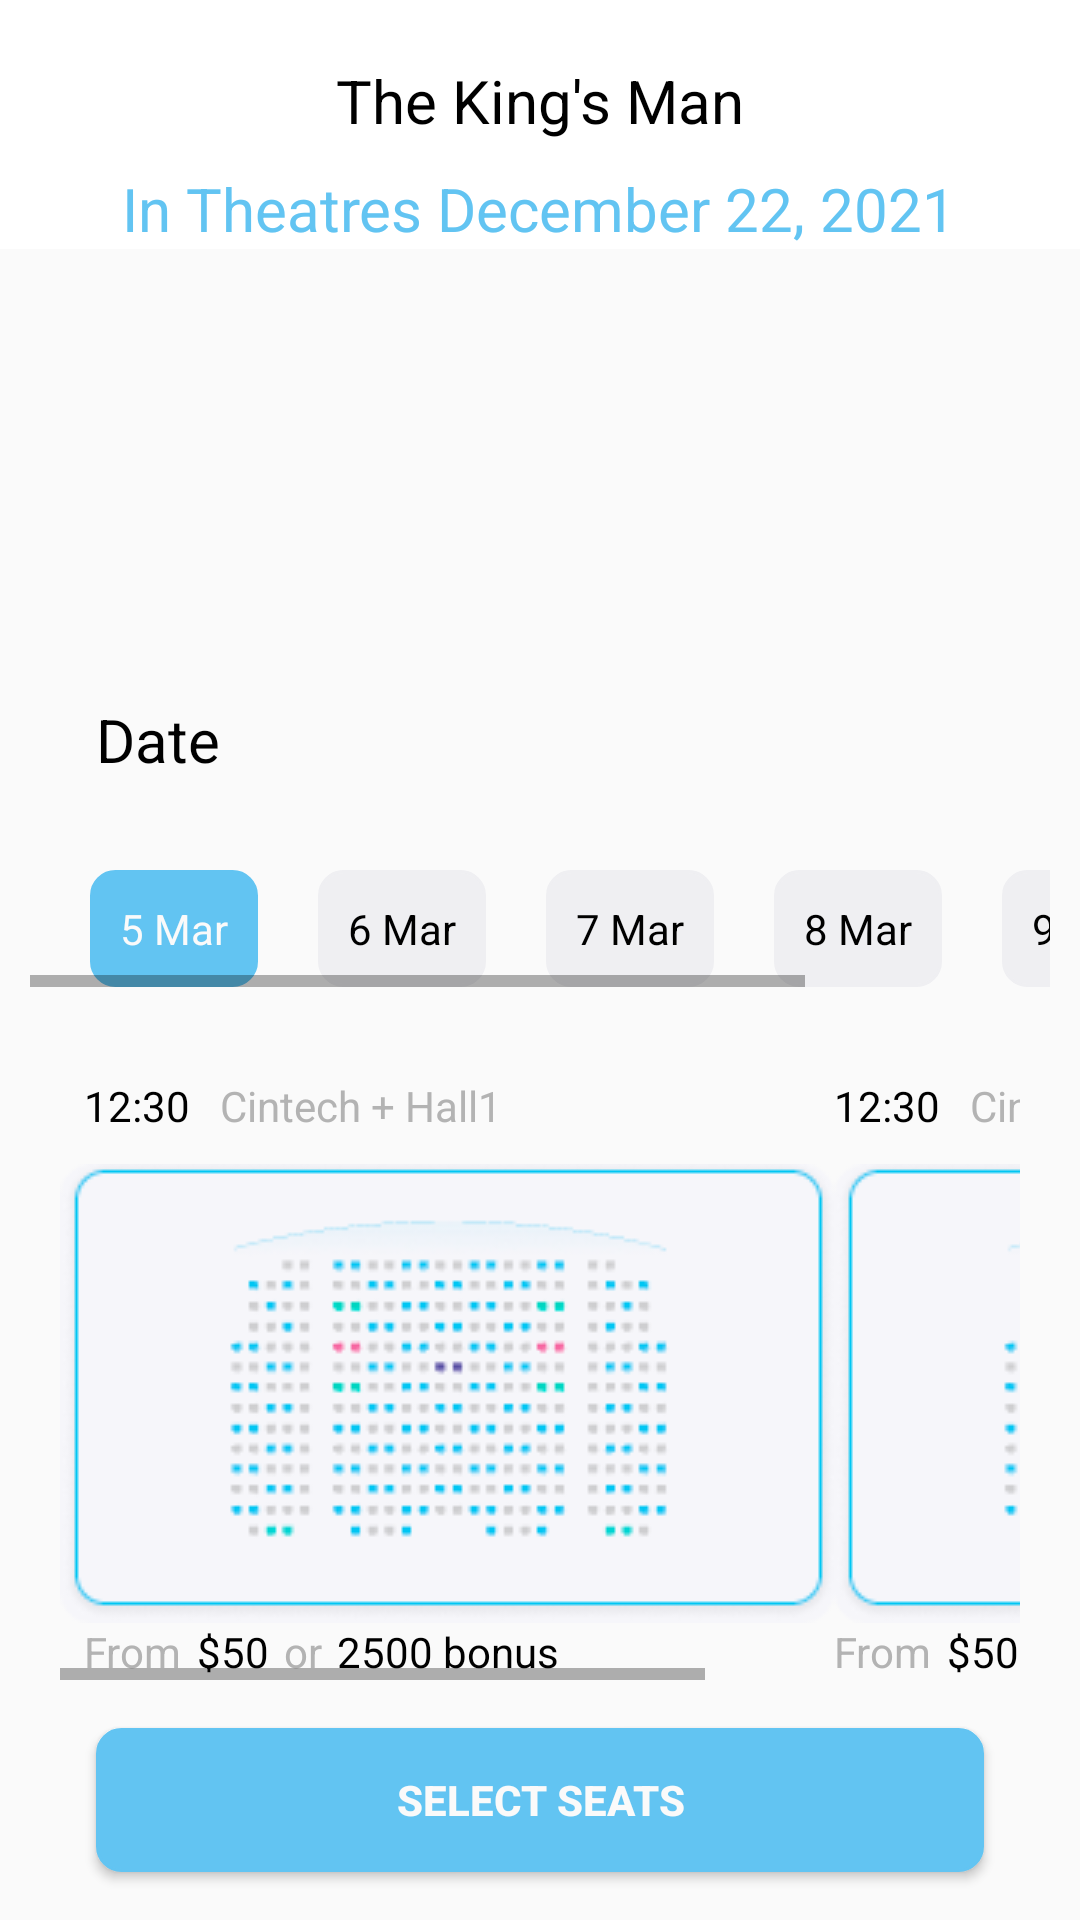

The Android layout XML behind this screen, and the referenced resources:
<!-- AndroidManifest.xml: application theme Theme.TrailersApp -->
<!-- res/layout/activity_ticket.xml -->
<?xml version="1.0" encoding="utf-8"?>
<RelativeLayout xmlns:android="http://schemas.android.com/apk/res/android"
    xmlns:app="http://schemas.android.com/apk/res-auto"
    xmlns:tools="http://schemas.android.com/tools"
    android:layout_width="match_parent"
    android:layout_height="match_parent"
    tools:context=".ui.TicketActivity">

    <com.google.android.material.appbar.MaterialToolbar
        android:id="@+id/tool_bar_ticket"
        android:layout_width="match_parent"
        android:layout_height="?actionBarSize"
        android:layout_marginStart="10dp"
        android:layout_marginLeft="10dp"
        android:layout_marginRight="10dp"
        android:padding="10dp"
        app:titleTextColor="@color/black">

        <TextView
            android:layout_width="wrap_content"
            android:layout_height="wrap_content"
            android:layout_centerInParent="true"
            android:layout_gravity="center"
            android:layout_marginTop="10dp"
            android:text="The King's Man"
            android:textSize="20sp" />

    </com.google.android.material.appbar.MaterialToolbar>

    <TextView
        android:id="@+id/tv_theatre_date"
        android:layout_width="wrap_content"
        android:layout_height="wrap_content"
        android:layout_below="@id/tool_bar_ticket"
        android:layout_centerInParent="true"
        android:text="In Theatres December 22, 2021"
        android:textColor="@color/blue"
        android:textSize="20sp" />

    <RelativeLayout
        android:layout_width="match_parent"
        android:layout_height="match_parent"
        android:layout_below="@id/tv_theatre_date"
        android:background="#FAFAFA">

        <TextView
            android:id="@+id/tv_calendar"
            android:layout_width="wrap_content"
            android:layout_height="wrap_content"
            android:layout_marginStart="32dp"
            android:layout_marginTop="150dp"
            android:text="Date"
            android:textSize="20sp" />

        <HorizontalScrollView
            android:id="@+id/scrollview_dates"
            android:layout_width="match_parent"
            android:layout_height="wrap_content"
            android:layout_below="@id/tv_calendar"
            android:padding="10dp">

            <LinearLayout
                android:layout_width="match_parent"
                android:layout_height="wrap_content">

                <TextView
                    android:id="@+id/tv_date1"
                    android:layout_width="wrap_content"
                    android:layout_height="wrap_content"
                    android:layout_marginStart="20dp"
                    android:layout_marginTop="20dp"
                    android:background="@drawable/round_corner_button"
                    android:padding="10dp"
                    android:text="5 Mar"
                    android:textColor="@color/white" />

                <TextView
                    android:id="@+id/tv_date2"
                    android:layout_width="wrap_content"
                    android:layout_height="wrap_content"
                    android:layout_marginStart="20dp"
                    android:layout_marginTop="20dp"
                    android:padding="10dp"
                    android:text="6 Mar"
                    android:background="@drawable/round_corner_date_text"
                    />

                <TextView
                    android:id="@+id/tv_date3"
                    android:layout_width="wrap_content"
                    android:layout_height="wrap_content"
                    android:layout_marginStart="20dp"
                    android:layout_marginTop="20dp"
                    android:background="@drawable/round_corner_date_text"
                    android:padding="10dp"
                    android:text="7 Mar" />


                <TextView
                    android:id="@+id/tv_date4"
                    android:layout_width="wrap_content"
                    android:layout_height="wrap_content"
                    android:layout_marginStart="20dp"
                    android:layout_marginTop="20dp"
                    android:background="@drawable/round_corner_date_text"
                    android:padding="10dp"
                    android:text="8 Mar" />

                <TextView
                    android:id="@+id/tv_date5"
                    android:layout_width="wrap_content"
                    android:layout_height="wrap_content"
                    android:layout_marginStart="20dp"
                    android:layout_marginTop="20dp"
                    android:background="@drawable/round_corner_date_text"
                    android:padding="10dp"
                    android:text="9 Mar" />

                <TextView
                    android:id="@+id/tv_date6"
                    android:layout_width="wrap_content"
                    android:layout_height="wrap_content"
                    android:layout_marginStart="20dp"
                    android:layout_marginTop="20dp"
                    android:background="@drawable/round_corner_date_text"
                    android:padding="10dp"
                    android:text="10 Mar" />

            </LinearLayout>
        </HorizontalScrollView>

        <HorizontalScrollView
            android:layout_width="match_parent"
            android:layout_height="wrap_content"
            android:layout_below="@id/scrollview_dates"
            android:padding="20dp">

            <LinearLayout
                android:layout_width="match_parent"
                android:layout_height="wrap_content">

                <LinearLayout
                    android:layout_width="wrap_content"
                    android:layout_height="wrap_content"
                    android:orientation="vertical">

                    <LinearLayout
                        android:layout_width="wrap_content"
                        android:layout_height="wrap_content"
                        android:layout_marginStart="8dp">

                        <TextView
                            android:layout_width="wrap_content"
                            android:layout_height="wrap_content"
                            android:text="12:30" />

                        <TextView
                            android:layout_width="wrap_content"
                            android:layout_height="wrap_content"
                            android:layout_marginStart="10dp"
                            android:text="Cintech + Hall1"
                            android:textColor="#B3B3B3" />
                    </LinearLayout>

                    <ImageView
                        android:layout_width="wrap_content"
                        android:layout_height="wrap_content"
                        android:layout_marginTop="10dp"
                        android:src="@drawable/ticket_sample" />

                    <LinearLayout
                        android:layout_width="wrap_content"
                        android:layout_height="wrap_content"
                        android:orientation="horizontal"
                        android:layout_marginStart="8dp">

                        <TextView
                            android:layout_width="wrap_content"
                            android:layout_height="wrap_content"
                            android:text="From"
                            android:textColor="#B3B3B3" />

                        <TextView
                            android:layout_width="wrap_content"
                            android:layout_height="wrap_content"
                            android:layout_marginStart="5dp"
                            android:text="$50" />

                        <TextView
                            android:layout_width="wrap_content"
                            android:layout_height="wrap_content"
                            android:layout_marginStart="5dp"
                            android:text="or"
                            android:textColor="#B3B3B3" />

                        <TextView
                            android:layout_width="wrap_content"
                            android:layout_height="wrap_content"
                            android:layout_marginStart="5dp"
                            android:text="2500 bonus" />
                    </LinearLayout>

                </LinearLayout>

                <LinearLayout
                    android:layout_width="wrap_content"
                    android:layout_height="wrap_content"
                    android:orientation="vertical">

                    <LinearLayout
                        android:layout_width="wrap_content"
                        android:layout_height="wrap_content">

                        <TextView
                            android:layout_width="wrap_content"
                            android:layout_height="wrap_content"
                            android:text="12:30" />

                        <TextView
                            android:layout_width="wrap_content"
                            android:layout_height="wrap_content"
                            android:layout_marginStart="10dp"
                            android:text="Cintech + Hall1"
                            android:textColor="#B3B3B3" />
                    </LinearLayout>

                    <ImageView
                        android:layout_width="wrap_content"
                        android:layout_height="wrap_content"
                        android:layout_marginTop="10dp"
                        android:src="@drawable/ticket_sample" />

                    <LinearLayout
                        android:layout_width="wrap_content"
                        android:layout_height="wrap_content"
                        android:orientation="horizontal">

                        <TextView
                            android:layout_width="wrap_content"
                            android:layout_height="wrap_content"
                            android:text="From"
                            android:textColor="#B3B3B3" />

                        <TextView
                            android:layout_width="wrap_content"
                            android:layout_height="wrap_content"
                            android:layout_marginStart="5dp"
                            android:text="$50" />

                        <TextView
                            android:layout_width="wrap_content"
                            android:layout_height="wrap_content"
                            android:layout_marginStart="5dp"
                            android:text="or"
                            android:textColor="#B3B3B3" />

                        <TextView
                            android:layout_width="wrap_content"
                            android:layout_height="wrap_content"
                            android:layout_marginStart="5dp"
                            android:text="2500 bonus" />
                    </LinearLayout>

                </LinearLayout>

            </LinearLayout>
        </HorizontalScrollView>

    </RelativeLayout>

    <android.widget.Button
        android:id="@+id/btn_select_seat"
        android:layout_width="match_parent"
        android:layout_height="wrap_content"
        android:layout_alignParentBottom="true"
        android:layout_marginStart="32dp"
        android:layout_marginEnd="32dp"
        android:layout_marginBottom="16dp"
        android:background="@drawable/round_corner_button"
        android:text="Select Seats"
        android:textColor="@color/white"
        android:textStyle="bold" />

</RelativeLayout>
<!-- resources referenced by this layout -->
<resources>
  <color name="black">#263238</color>
  <color name="blue">#62c4f2</color>
  <color name="white">#fafafa</color>
  <!-- drawable round_corner_button (drawable) -->
  <?xml version="1.0" encoding="utf-8"?>
  <selector xmlns:android="http://schemas.android.com/apk/res/android">
      <item android:state_pressed="true">
          <shape android:shape="rectangle">
              <corners android:radius="8dip" />
              <stroke android:width="1dip" android:color="@color/blue" />
              <gradient android:angle="-90" android:endColor="@color/blue" android:startColor="@color/blue" />
          </shape>
      </item>
      <item android:state_focused="true">
          <shape android:shape="rectangle">
              <corners android:radius="8dip" />
              <stroke android:width="1dip" android:color="@color/blue" />
              <solid android:color="@color/blue" />
          </shape>
      </item>
      <item>
          <shape android:shape="rectangle">
              <corners android:radius="8dip" />
              <stroke android:width="1dip" android:color="@color/blue" />
              <gradient android:angle="-90" android:endColor="@color/blue" android:startColor="@color/blue" />
          </shape>
      </item>
  </selector>
  <!-- drawable round_corner_date_text (drawable-v24) -->
  <?xml version="1.0" encoding="utf-8"?>
  <selector xmlns:android="http://schemas.android.com/apk/res/android">
      <item android:state_pressed="true">
          <shape android:shape="rectangle">
              <corners android:radius="8dip" />
              <stroke android:width="1dip" android:color="@color/text_color" />
              <gradient android:angle="-90" android:endColor="@color/text_color" android:startColor="@color/text_color" />
          </shape>
      </item>
      <item android:state_focused="true">
          <shape android:shape="rectangle">
              <corners android:radius="8dip" />
              <stroke android:width="1dip" android:color="@color/text_color" />
              <solid android:color="@color/text_color" />
          </shape>
      </item>
      <item>
          <shape android:shape="rectangle">
              <corners android:radius="8dip" />
              <stroke android:width="1dip" android:color="@color/text_color" />
              <gradient android:angle="-90" android:endColor="@color/text_color" android:startColor="@color/text_color" />
          </shape>
      </item>
  </selector>
  <style name="Theme.TrailersApp" parent="Theme.MaterialComponents.Light.NoActionBar">
  
          
          <item name="colorPrimary">#FFFFFF</item>
          <item name="colorPrimaryVariant">#FFFFFF</item>
          <item name="colorOnPrimary">@color/colorOnPrimary</item>
  
          
          <item name="colorSecondary">#1B94F4</item>
          <item name="colorSecondaryVariant">#0F78CC</item>
          <item name="colorOnSecondary">@color/colorOnSecondary</item>
  
          
          <item name="android:statusBarColor" tools:targetApi="l">?attr/colorPrimaryVariant</item>
  
          <item name="colorSurface">#FFFFFF</item>
          <item name="colorOnSurface">@color/colorOnSurface</item>
  
          <item name="textAppearanceLargePopupMenu">@style/TextAppearance.App.Subtitle1</item>
          <item name="textAppearanceSmallPopupMenu">@style/TextAppearance.App.Subtitle1</item>
  
          <item name="android:textColor">?colorOnBackground</item>
  
          <item name="chipStyle">@style/Widget.app.Chip</item>
  
      </style>
  <color name="text_color">#efeff2</color>
  <color name="colorOnPrimary">#fafafa</color>
  <color name="colorOnSecondary">#fafafa</color>
  <color name="colorOnSurface">#fafafa</color>
  <style name="TextAppearance.App.Subtitle1" parent="TextAppearance.MaterialComponents.Subtitle1">
          <item name="android:textColor">?colorOnBackground</item>
      </style>
  <style name="Widget.app.Chip" parent="Widget.MaterialComponents.Chip.Action">
          <item name="chipBackgroundColor">?colorSecondary</item>
          <item name="android:textColor">?colorPrimary</item>
      </style>
</resources>
